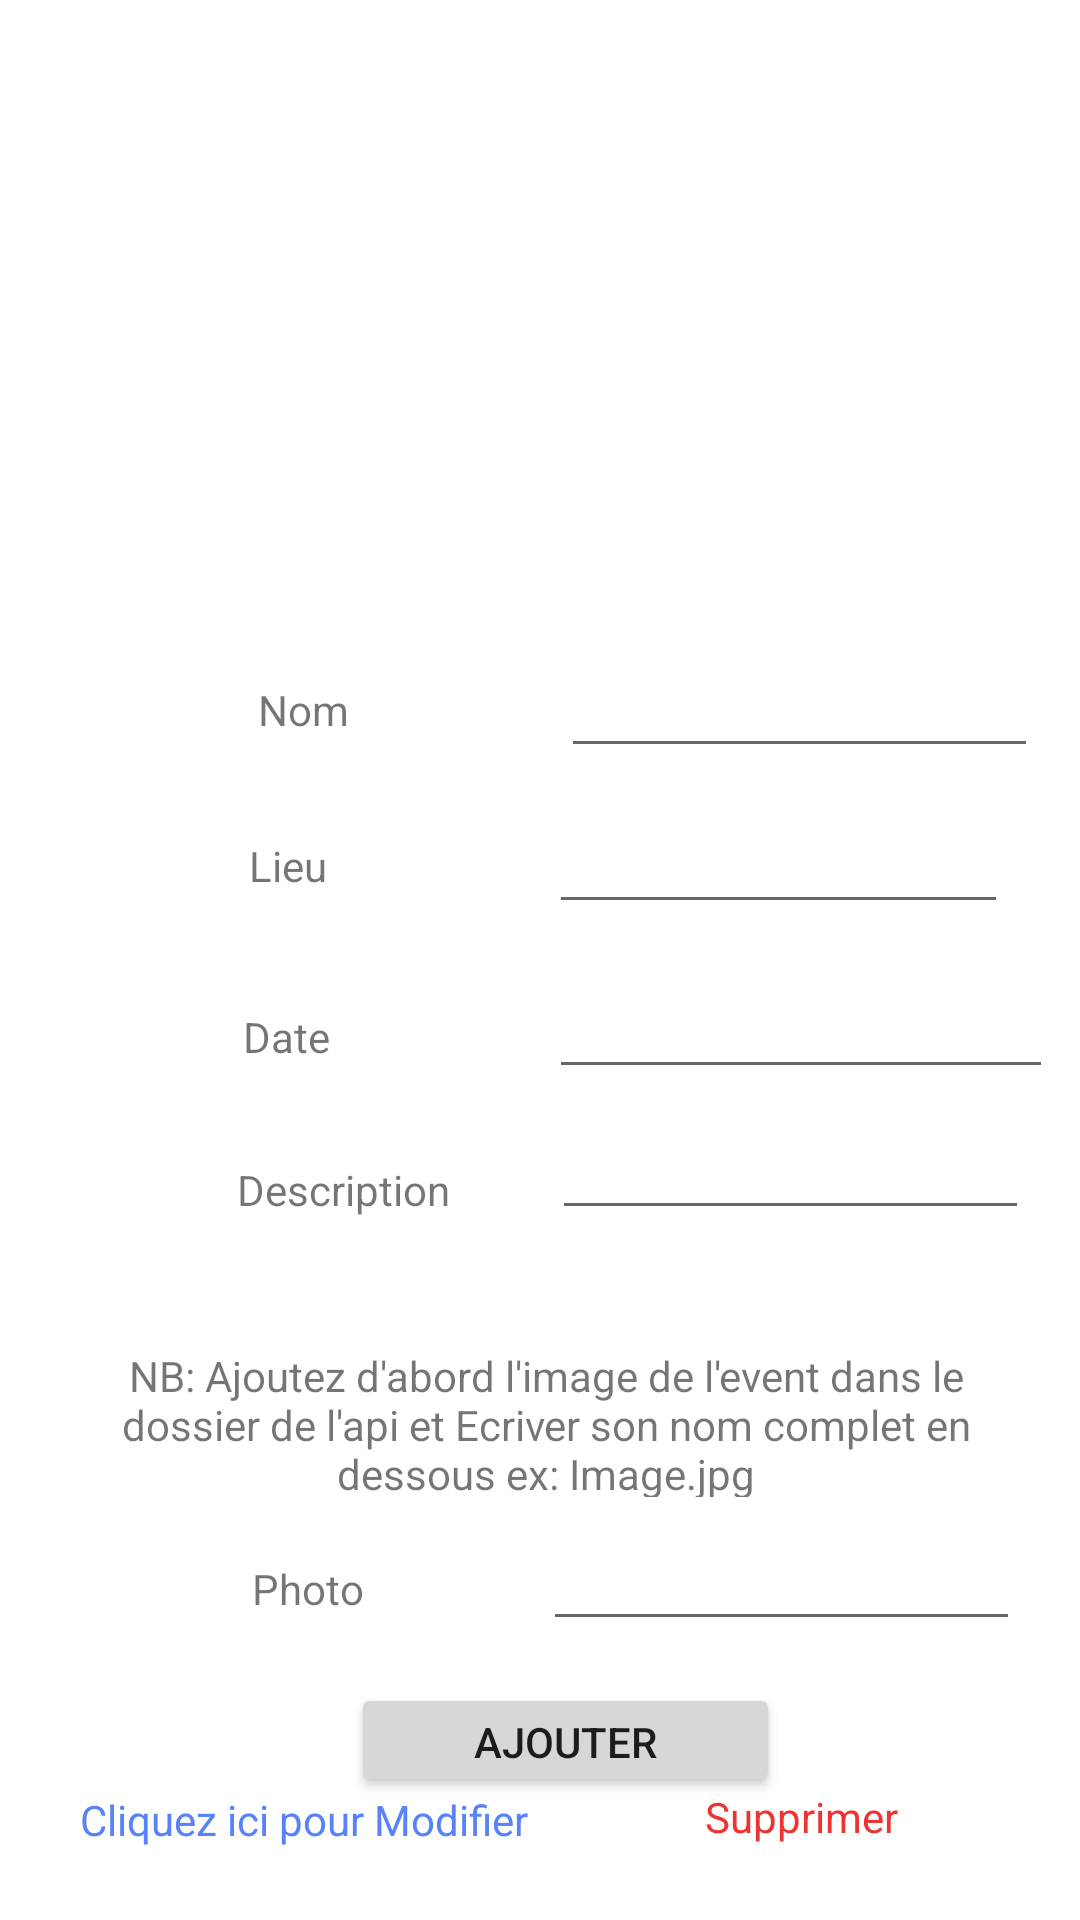

Layout XML and referenced resources for this Android screen:
<!-- AndroidManifest.xml: application theme Theme.Festivall -->
<!-- res/layout/activity_c_r_u_d.xml -->
<?xml version="1.0" encoding="utf-8"?>
<RelativeLayout xmlns:android="http://schemas.android.com/apk/res/android"
    xmlns:app="http://schemas.android.com/apk/res-auto"
    xmlns:tools="http://schemas.android.com/tools"
    android:layout_width="match_parent"
    android:layout_height="match_parent"
    tools:context=".CRUD">


    <EditText
        android:id="@+id/editTextTextPersonName"
        android:layout_width="210dp"
        android:layout_height="40dp"
        android:layout_alignParentStart="true"
        android:layout_alignParentLeft="true"
        android:layout_alignParentEnd="true"
        android:layout_alignParentRight="true"
        android:layout_alignParentBottom="true"
        android:layout_marginStart="187dp"
        android:layout_marginLeft="187dp"
        android:layout_marginEnd="14dp"
        android:layout_marginRight="14dp"
        android:layout_marginBottom="384dp"
        android:ems="10"
        android:gravity="center_horizontal"
        android:inputType="textPersonName" />

    <EditText
        android:id="@+id/editTextTextlieu"
        android:layout_width="205dp"
        android:layout_height="40dp"
        android:layout_alignParentStart="true"
        android:layout_alignParentLeft="true"
        android:layout_alignParentEnd="true"
        android:layout_alignParentRight="true"
        android:layout_alignParentBottom="true"
        android:layout_marginStart="183dp"
        android:layout_marginLeft="183dp"
        android:layout_marginEnd="24dp"
        android:layout_marginRight="24dp"
        android:layout_marginBottom="332dp"
        android:ems="10"
        android:gravity="center_horizontal"
        android:inputType="textPersonName" />

    <EditText
        android:id="@+id/editTextDate"
        android:layout_width="219dp"
        android:layout_height="40dp"
        android:layout_alignParentStart="true"
        android:layout_alignParentLeft="true"
        android:layout_alignParentEnd="true"
        android:layout_alignParentRight="true"
        android:layout_alignParentBottom="true"
        android:layout_marginStart="183dp"
        android:layout_marginLeft="183dp"
        android:layout_marginEnd="9dp"
        android:layout_marginRight="9dp"
        android:layout_marginBottom="277dp"
        android:ems="10"
        android:gravity="center_horizontal"
        android:inputType="date" />

    <EditText
        android:id="@+id/editTextTextDescription"
        android:layout_width="210dp"
        android:layout_height="40dp"
        android:layout_alignParentStart="true"
        android:layout_alignParentLeft="true"
        android:layout_alignParentEnd="true"
        android:layout_alignParentRight="true"
        android:layout_alignParentBottom="true"
        android:layout_marginStart="184dp"
        android:layout_marginLeft="184dp"
        android:layout_marginEnd="17dp"
        android:layout_marginRight="17dp"
        android:layout_marginBottom="230dp"
        android:ems="10"
        android:gravity="center_horizontal"
        android:inputType="textPersonName" />

    <EditText
        android:id="@+id/editTextTextPersonName4"
        android:layout_width="210dp"
        android:layout_height="40dp"
        android:layout_alignParentStart="true"
        android:layout_alignParentLeft="true"
        android:layout_alignParentEnd="true"
        android:layout_alignParentRight="true"
        android:layout_alignParentBottom="true"
        android:layout_marginStart="181dp"
        android:layout_marginLeft="181dp"
        android:layout_marginEnd="20dp"
        android:layout_marginRight="20dp"
        android:layout_marginBottom="93dp"
        android:ems="10"
        android:gravity="center_horizontal"
        android:inputType="textPersonName" />

    <TextView
        android:id="@+id/nb"
        android:layout_width="373dp"
        android:layout_height="50dp"
        android:layout_alignParentStart="true"
        android:layout_alignParentLeft="true"
        android:layout_alignParentEnd="true"
        android:layout_alignParentRight="true"
        android:layout_alignParentBottom="true"
        android:layout_marginStart="21dp"
        android:layout_marginLeft="21dp"
        android:layout_marginEnd="17dp"
        android:layout_marginRight="17dp"
        android:layout_marginBottom="141dp"
        android:gravity="center_horizontal"
        android:text="NB: Ajoutez d'abord l'image de l'event dans le dossier de l'api et Ecriver son nom complet en dessous ex: Image.jpg" />

    <TextView
        android:id="@+id/Titre1"
        android:layout_width="363dp"
        android:layout_height="46dp"
        android:layout_alignParentStart="true"
        android:layout_alignParentLeft="true"
        android:layout_alignParentEnd="true"
        android:layout_alignParentRight="true"
        android:layout_alignParentBottom="true"
        android:layout_marginStart="25dp"
        android:layout_marginLeft="25dp"
        android:layout_marginEnd="23dp"
        android:layout_marginRight="23dp"
        android:layout_marginBottom="645dp"
        android:gravity="center_horizontal"
        android:text="Ajout d'évènements"
        android:textColor="@color/blue" />

    <TextView
        android:id="@+id/textView9"
        android:layout_width="149dp"
        android:layout_height="32dp"
        android:layout_alignParentStart="true"
        android:layout_alignParentLeft="true"
        android:layout_alignParentEnd="true"
        android:layout_alignParentRight="true"
        android:layout_alignParentBottom="true"
        android:layout_marginStart="71dp"
        android:layout_marginLeft="71dp"
        android:layout_marginEnd="191dp"
        android:layout_marginRight="191dp"
        android:layout_marginBottom="381dp"
        android:paddingLeft="15dp"
        android:text="Nom" />

    <TextView
        android:id="@+id/textView10"
        android:layout_width="142dp"
        android:layout_height="30dp"
        android:layout_alignParentStart="true"
        android:layout_alignParentLeft="true"
        android:layout_alignParentEnd="true"
        android:layout_alignParentRight="true"
        android:layout_alignParentBottom="true"
        android:layout_marginStart="68dp"
        android:layout_marginLeft="68dp"
        android:layout_marginEnd="201dp"
        android:layout_marginRight="201dp"
        android:layout_marginBottom="331dp"
        android:paddingLeft="15dp"
        android:text="Lieu" />

    <TextView
        android:id="@+id/textView11"
        android:layout_width="158dp"
        android:layout_height="wrap_content"
        android:layout_alignParentStart="true"
        android:layout_alignParentLeft="true"
        android:layout_alignParentEnd="true"
        android:layout_alignParentRight="true"
        android:layout_alignParentBottom="true"
        android:layout_marginStart="66dp"
        android:layout_marginLeft="66dp"
        android:layout_marginEnd="187dp"
        android:layout_marginRight="187dp"
        android:layout_marginBottom="285dp"
        android:paddingLeft="15dp"
        android:text="Date" />

    <TextView
        android:id="@+id/textView12"
        android:layout_width="178dp"
        android:layout_height="53dp"
        android:layout_alignParentStart="true"
        android:layout_alignParentLeft="true"
        android:layout_alignParentEnd="true"
        android:layout_alignParentRight="true"
        android:layout_alignParentBottom="true"
        android:layout_marginStart="64dp"
        android:layout_marginLeft="64dp"
        android:layout_marginEnd="168dp"
        android:layout_marginRight="168dp"
        android:layout_marginBottom="200dp"
        android:paddingLeft="15dp"
        android:text="Description" />

    <TextView
        android:id="@+id/textView13"
        android:layout_width="150dp"
        android:layout_height="33dp"
        android:layout_alignParentStart="true"
        android:layout_alignParentLeft="true"
        android:layout_alignParentEnd="true"
        android:layout_alignParentRight="true"
        android:layout_alignParentBottom="true"
        android:layout_marginStart="84dp"
        android:layout_marginLeft="84dp"
        android:layout_marginEnd="177dp"
        android:layout_marginRight="177dp"
        android:layout_marginBottom="87dp"
        android:text="Photo"
         />

    <TextView
        android:id="@+id/textView14"
        android:layout_width="399dp"
        android:layout_height="33dp"
        android:layout_alignParentStart="true"
        android:layout_alignParentLeft="true"
        android:layout_alignParentEnd="true"
        android:layout_alignParentRight="true"
        android:layout_alignParentBottom="true"
        android:layout_marginStart="-36dp"
        android:layout_marginLeft="-36dp"
        android:layout_marginEnd="118dp"
        android:layout_marginRight="118dp"
        android:layout_marginBottom="10dp"
        android:gravity="center_horizontal"
        android:text="Cliquez ici pour Modifier "
        android:textColor="@color/blue" />

    <Button
        android:id="@+id/button"
        android:layout_width="193dp"
        android:layout_height="38dp"
        android:layout_alignParentStart="true"
        android:layout_alignParentLeft="true"
        android:layout_alignParentEnd="true"
        android:layout_alignParentRight="true"
        android:layout_alignParentBottom="true"
        android:layout_marginStart="117dp"
        android:layout_marginLeft="117dp"
        android:layout_marginEnd="100dp"
        android:layout_marginRight="100dp"
        android:layout_marginBottom="41dp"
        android:text="Ajouter" />

    <TextView
        android:id="@+id/textView15"
        android:layout_width="300dp"
        android:layout_height="42dp"
        android:layout_alignParentStart="true"
        android:layout_alignParentLeft="true"
        android:layout_alignParentEnd="true"
        android:layout_alignParentRight="true"
        android:layout_alignParentBottom="true"
        android:layout_marginStart="235dp"
        android:layout_marginLeft="235dp"
        android:layout_marginEnd="0dp"
        android:layout_marginRight="0dp"
        android:layout_marginBottom="2dp"
        android:text="Supprimer"
        android:textColor="@color/Red" />

</RelativeLayout>
<!-- resources referenced by this layout -->
<resources>
  <color name="Red">#EE3333</color>
  <color name="blue">#5882FA</color>
  <style name="Theme.Festivall" parent="Theme.MaterialComponents.DayNight.DarkActionBar">
          
          <item name="colorPrimary">@color/purple_500</item>
          <item name="colorPrimaryVariant">@color/purple_700</item>
          <item name="colorOnPrimary">@color/white</item>
          
          <item name="colorSecondary">@color/teal_200</item>
          <item name="colorSecondaryVariant">@color/teal_700</item>
          <item name="colorOnSecondary">@color/black</item>
          
          <item name="android:statusBarColor" tools:targetApi="l">?attr/colorPrimaryVariant</item>
          
      </style>
  <color name="purple_500">#FF6200EE</color>
  <color name="purple_700">#FF3700B3</color>
  <color name="white">#FFFFFFFF</color>
  <color name="teal_200">#FF03DAC5</color>
  <color name="teal_700">#FF018786</color>
  <color name="black">#FF000000</color>
</resources>
